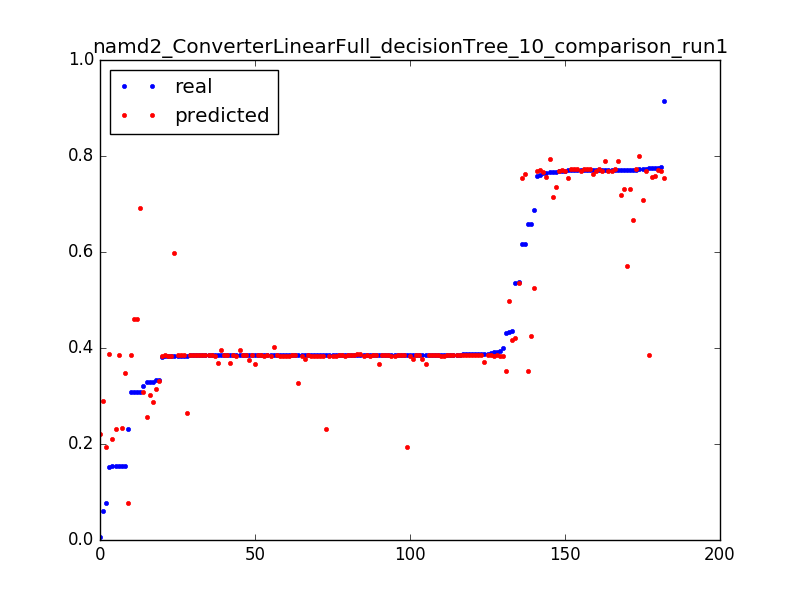

The file beside this chart, header and first rows:
0.3080520119336591, 0.460432327812, 0.050955414012738856
0.006304, 0.2205, 0.003185
0.431, 0.3516, 0.006369
0.3843, 0.2651, 0.009554
0.06133, 0.2902, 0.003185
0.3881, 0.3707, 0.006369
0.2306, 0.07785, 0.009554
0.329, 0.2868, 0.003185
0.3843, 0.3858, 0.006369
0.385, 0.3858, 0.009554
0.3853, 0.3858, 0.01274
0.3854, 0.3858, 0.01592
0.3854, 0.3884, 0.01911
0.3854, 0.3853, 0.02229
0.3855, 0.3853, 0.02548
0.3904, 0.3853, 0.02866
0.3855, 0.3865, 0.03185
0.3856, 0.3666, 0.03503
0.3854, 0.3666, 0.03822
0.3854, 0.3842, 0.0414
0.3854, 0.3842, 0.04459
0.3854, 0.3853, 0.04777
0.3855, 0.3853, 0.05096
0.3855, 0.3853, 0.05414
0.3854, 0.3853, 0.05732
0.3855, 0.3853, 0.06051
0.3855, 0.1927, 0.06369
0.0771, 0.1927, 0.06688
0.3326, 0.314, 0.003185
0.3842, 0.3858, 0.006369
0.385, 0.3858, 0.009554
0.3853, 0.3858, 0.01274
0.3853, 0.3858, 0.01592
0.3854, 0.3884, 0.01911
0.3862, 0.3853, 0.02229
0.3856, 0.3853, 0.02548
0.3856, 0.3853, 0.02866
0.3855, 0.3865, 0.03185
0.3855, 0.3762, 0.03503
0.3855, 0.3762, 0.03822
0.3855, 0.3842, 0.0414
0.3855, 0.3842, 0.04459
0.3855, 0.3853, 0.04777
0.3866, 0.3853, 0.05096
0.3856, 0.3853, 0.05414
0.3911, 0.3853, 0.05732
0.3856, 0.3853, 0.06051
0.1542, 0.347, 0.06369
0.5362, 0.4208, 0.003185
0.4361, 0.4157, 0.003185
0.153, 0.3874, 0.006369
0.658, 0.4247, 0.003185
0.7758, 0.7589, 0.006369
0.7707, 0.7684, 0.009554
0.7708, 0.7684, 0.01274
0.7666, 0.7942, 0.01592
0.7707, 0.7719, 0.01911
0.771, 0.7306, 0.02229
0.7709, 0.7306, 0.02548
0.3084, 0.6917, 0.02866
0.5366, 0.5358, 0.003185
... 122 more rows
